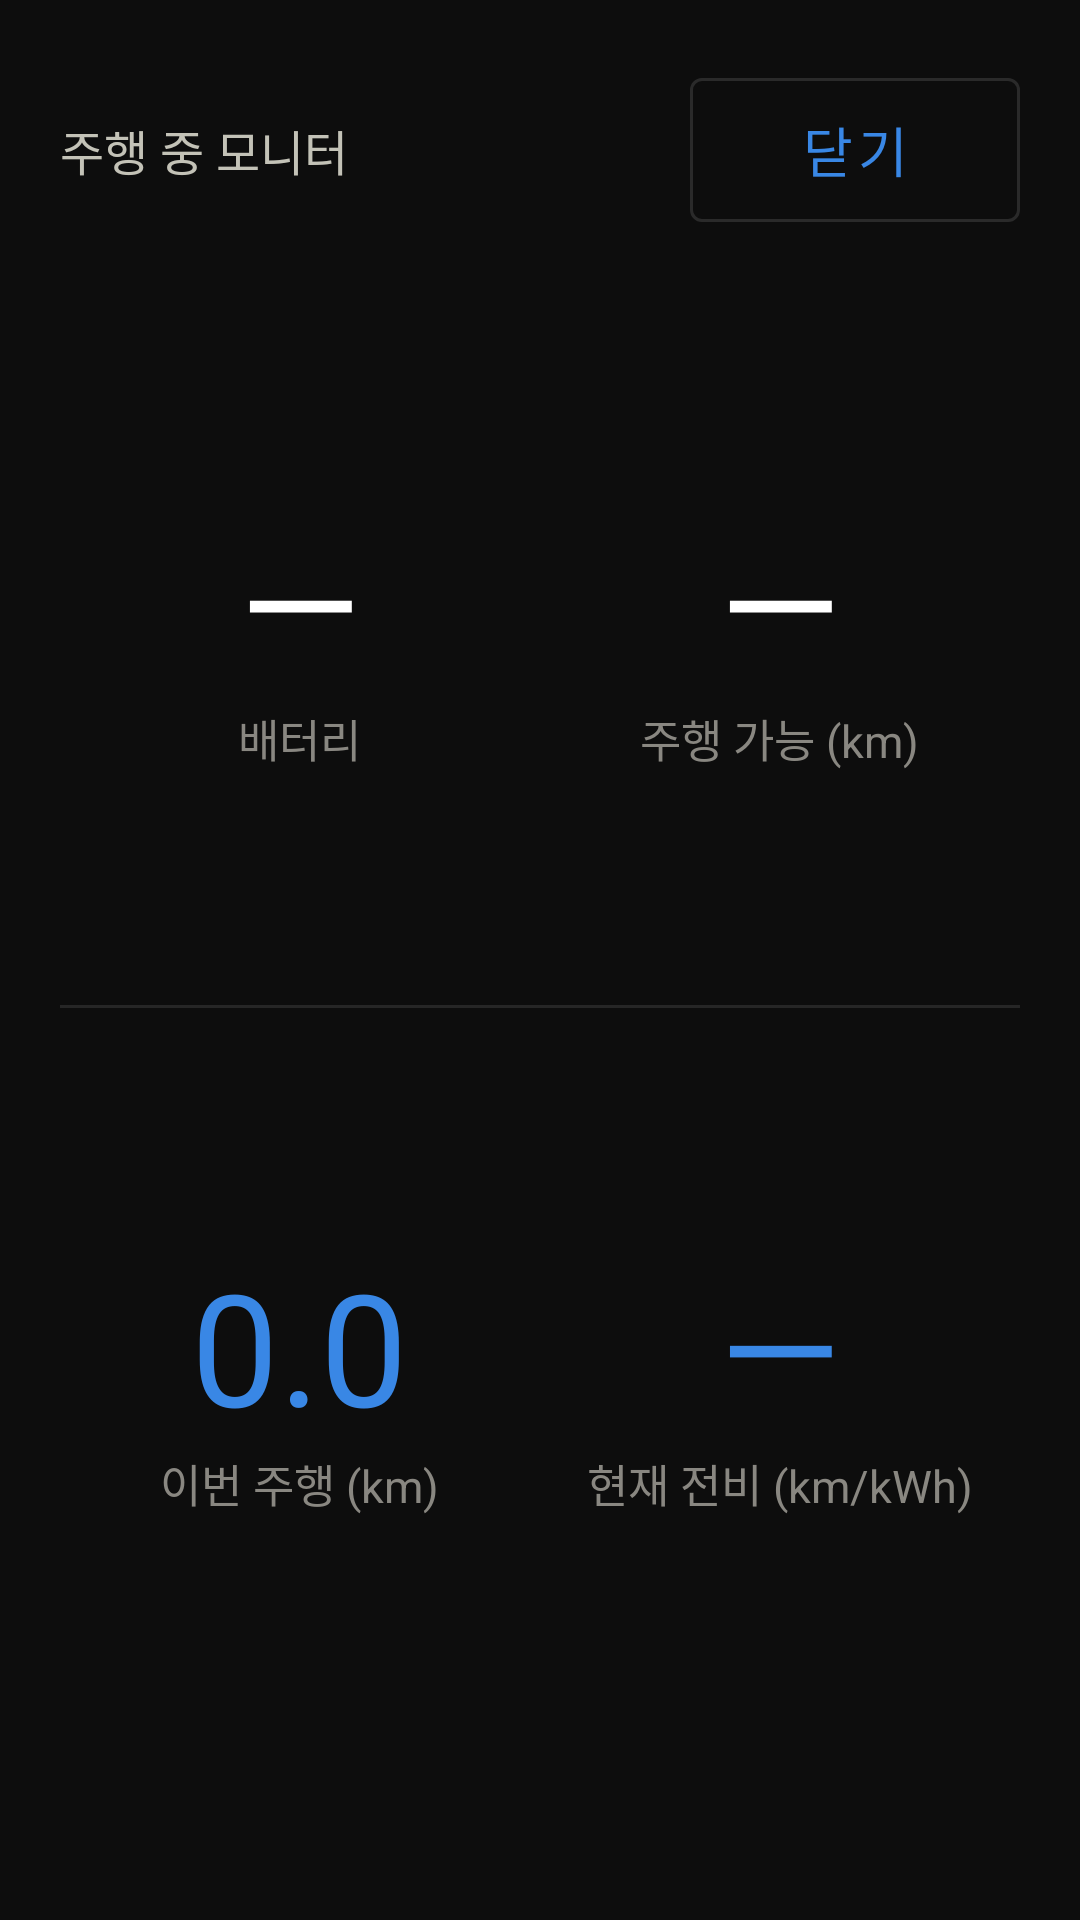

Produce the Android XML layout that renders to this screen, including the resource entries it uses.
<!-- AndroidManifest.xml: application theme Theme.EvLog -->
<!-- res/layout/activity_drive.xml -->
<?xml version="1.0" encoding="utf-8"?>
<LinearLayout xmlns:android="http://schemas.android.com/apk/res/android"
    android:layout_width="match_parent"
    android:layout_height="match_parent"
    android:background="@color/plane"
    android:orientation="vertical"
    android:padding="20dp">

    <LinearLayout
        android:layout_width="match_parent"
        android:layout_height="wrap_content"
        android:gravity="center_vertical"
        android:orientation="horizontal">

        <TextView
            android:layout_width="0dp"
            android:layout_height="wrap_content"
            android:layout_weight="1"
            android:text="주행 중 모니터"
            android:textColor="@color/ink_secondary"
            android:textSize="16sp" />

        <com.google.android.material.button.MaterialButton
            android:id="@+id/btn_close"
            style="@style/Widget.MaterialComponents.Button.OutlinedButton"
            android:layout_width="wrap_content"
            android:layout_height="wrap_content"
            android:minWidth="110dp"
            android:minHeight="60dp"
            android:text="닫기"
            android:textSize="18sp" />
    </LinearLayout>

    <LinearLayout
        android:layout_width="match_parent"
        android:layout_height="0dp"
        android:layout_marginTop="8dp"
        android:layout_weight="1"
        android:baselineAligned="false"
        android:orientation="horizontal">

        <LinearLayout
            android:layout_width="0dp"
            android:layout_height="match_parent"
            android:layout_weight="1"
            android:gravity="center"
            android:orientation="vertical">

            <TextView
                android:id="@+id/v_soc"
                android:layout_width="wrap_content"
                android:layout_height="wrap_content"
                android:singleLine="true"
                android:text="—"
                android:textColor="@color/ink_primary"
                android:textSize="52sp" />

            <TextView
                android:layout_width="wrap_content"
                android:layout_height="wrap_content"
                android:text="배터리"
                android:textColor="@color/ink_muted"
                android:textSize="15sp" />
        </LinearLayout>

        <LinearLayout
            android:layout_width="0dp"
            android:layout_height="match_parent"
            android:layout_weight="1"
            android:gravity="center"
            android:orientation="vertical">

            <TextView
                android:id="@+id/v_range"
                android:layout_width="wrap_content"
                android:layout_height="wrap_content"
                android:singleLine="true"
                android:text="—"
                android:textColor="@color/ink_primary"
                android:textSize="52sp" />

            <TextView
                android:layout_width="wrap_content"
                android:layout_height="wrap_content"
                android:text="주행 가능 (km)"
                android:textColor="@color/ink_muted"
                android:textSize="15sp" />
        </LinearLayout>
    </LinearLayout>

    <View
        android:layout_width="match_parent"
        android:layout_height="1dp"
        android:background="@color/hairline" />

    <LinearLayout
        android:layout_width="match_parent"
        android:layout_height="0dp"
        android:layout_weight="1"
        android:baselineAligned="false"
        android:orientation="horizontal">

        <LinearLayout
            android:layout_width="0dp"
            android:layout_height="match_parent"
            android:layout_weight="1"
            android:gravity="center"
            android:orientation="vertical">

            <TextView
                android:id="@+id/v_trip"
                android:layout_width="wrap_content"
                android:layout_height="wrap_content"
                android:singleLine="true"
                android:text="0.0"
                android:textColor="@color/series1"
                android:textSize="52sp" />

            <TextView
                android:layout_width="wrap_content"
                android:layout_height="wrap_content"
                android:text="이번 주행 (km)"
                android:textColor="@color/ink_muted"
                android:textSize="15sp" />
        </LinearLayout>

        <LinearLayout
            android:layout_width="0dp"
            android:layout_height="match_parent"
            android:layout_weight="1"
            android:gravity="center"
            android:orientation="vertical">

            <TextView
                android:id="@+id/v_eff"
                android:layout_width="wrap_content"
                android:layout_height="wrap_content"
                android:singleLine="true"
                android:text="—"
                android:textColor="@color/series1"
                android:textSize="52sp" />

            <TextView
                android:layout_width="wrap_content"
                android:layout_height="wrap_content"
                android:text="현재 전비 (km/kWh)"
                android:textColor="@color/ink_muted"
                android:textSize="15sp" />
        </LinearLayout>
    </LinearLayout>

    <TextView
        android:id="@+id/v_footer"
        android:layout_width="match_parent"
        android:layout_height="wrap_content"
        android:gravity="center"
        android:paddingTop="10dp"
        android:paddingBottom="4dp"
        android:singleLine="true"
        android:text=""
        android:textColor="@color/ink_secondary"
        android:textSize="17sp" />
</LinearLayout>
<!-- resources referenced by this layout -->
<resources>
  <color name="hairline">#1AFFFFFF</color>
  <color name="ink_muted">#898781</color>
  <color name="ink_primary">#FFFFFF</color>
  <color name="ink_secondary">#C3C2B7</color>
  <color name="plane">#0D0D0D</color>
  <color name="series1">#3987E5</color>
  <style name="Theme.EvLog" parent="Theme.MaterialComponents.NoActionBar">
          <item name="colorPrimary">@color/series1</item>
          <item name="colorPrimaryDark">@color/plane</item>
          <item name="colorSecondary">@color/series1</item>
          <item name="colorAccent">@color/series1</item>
          <item name="colorOnPrimary">#FFFFFF</item>
          <item name="colorSurface">@color/surface</item>
          <item name="colorOnSurface">@color/ink_primary</item>
          <item name="android:colorBackground">@color/plane</item>
          <item name="android:windowBackground">@color/plane</item>
          <item name="android:textColorPrimary">@color/ink_primary</item>
          <item name="android:textColorSecondary">@color/ink_secondary</item>
          <item name="android:statusBarColor" tools:targetApi="21">@color/plane</item>
          <item name="android:navigationBarColor" tools:targetApi="21">@color/plane</item>
      </style>
  <color name="surface">#1A1A19</color>
</resources>
